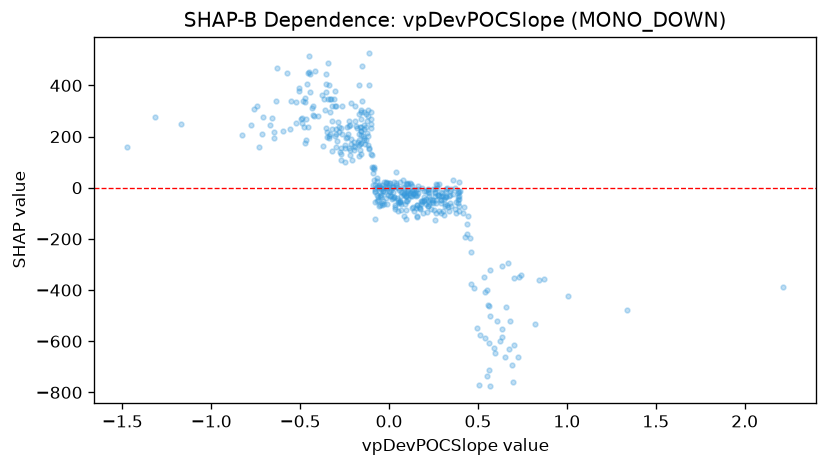

The file beside this chart, header and first rows:
feature_value, shap_value
2.217, -389
0.1538, -33.82
0.0668, -33.01
0.0651, -65.07
-0.4972, 268.1
-0.7165, 208.9
-0.7105, 277.6
-0.104, 268
-0.138, 169.5
-0.088, 10.33
0.2574, -19.25
-0.1728, 180.3
-0.1106, 150.2
-0.2086, 110.2
-0.0685, 39.18
-0.087, 81.47
0.0057, 17.25
-0.1633, 170.8
-0.3183, 142.9
0.2687, 12.19
0.0741, -16.1
-0.1445, 202.6
-0.2273, 155.9
-0.1383, 185.7
-0.1702, 125.9
-0.2705, 110.1
0.1647, -3.603
-0.3391, 203.9
-0.1936, 158.7
-0.0167, 19.37
0.0093, -10.45
0.3682, -0.8231
-0.1398, 193.8
-0.0821, 30.19
-0.4667, 267.7
-0.1628, 149.3
-0.0196, 23.17
-0.3365, 193.9
-0.5582, 230.3
0.3607, -25.28
0.705, -354.5
0.438, -182.1
0.3465, -6.411
-0.1558, 175
-0.1858, 239.8
0.1052, -10.5
0.2799, 15.73
0.2262, -31.99
0.1802, -65.4
0.1526, -7.645
0.217, -6.85
0.0933, -32.53
-0.3601, 304.8
-0.4455, 374.2
-0.4273, 317.6
-0.2672, 210.9
0.1029, 17.77
-0.0984, 79.46
0.2076, -62.97
0.1194, -21.58
... 389 more rows
